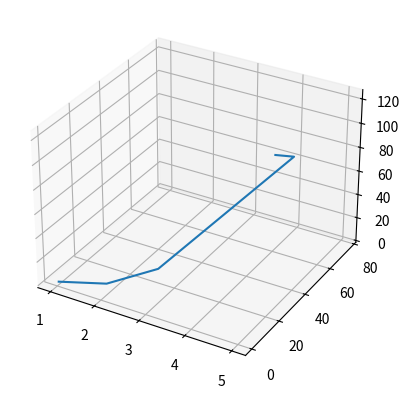

This figure's Python source:
import matplotlib.pyplot as plt

x = [1, 2, 3, 4, 5]
y = [1, 4, 9, 76, 25]
z = [1, 8, 27, 64, 125]

fig = plt.figure()
ax = plt.axes(projection='3d')
ax.plot3D(x, y, z)
plt.show()